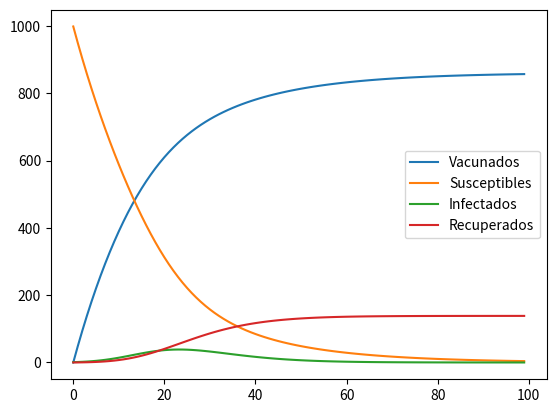

Recreate this plot in Python.
# -*- coding: utf-8 -*-
"""
Created on Mon Dec 25 20:54:35 2023

[redacted]
"""

import numpy as np
from scipy.integrate import odeint
import matplotlib.pyplot as plt

def SIRV(y,t,beta,gamm,tv):
    n=np.sum(y)
    dsdt=(-(beta)*(y[0]*y[1])/n)-tv*y[0]
    didt=(beta*(y[0]*y[1])/n)-gamm*y[1]
    drdt=gamm*y[1]
    dvdt=y[0]*tv
    return dsdt, didt, drdt, dvdt

s0=999
i0=1
r0=0
v0=0
beta=1/2
gamma=1/8
tv=0.05
y0=np.array([s0,i0,r0,v0])
T=100
t=np.arange(T)
sol= odeint(SIRV,y0,t,args=(beta, gamma, tv))
S,I,R,V=sol.T
# gráfica
fig,axs=plt.subplots()
axs.plot(np.arange(T),V,label="Vacunados")
axs.plot(np.arange(T),S,label="Susceptibles")
axs.plot(np.arange(T),I,label="Infectados")
axs.plot(np.arange(T),R,label="Recuperados")
axs.legend()
plt.show    
